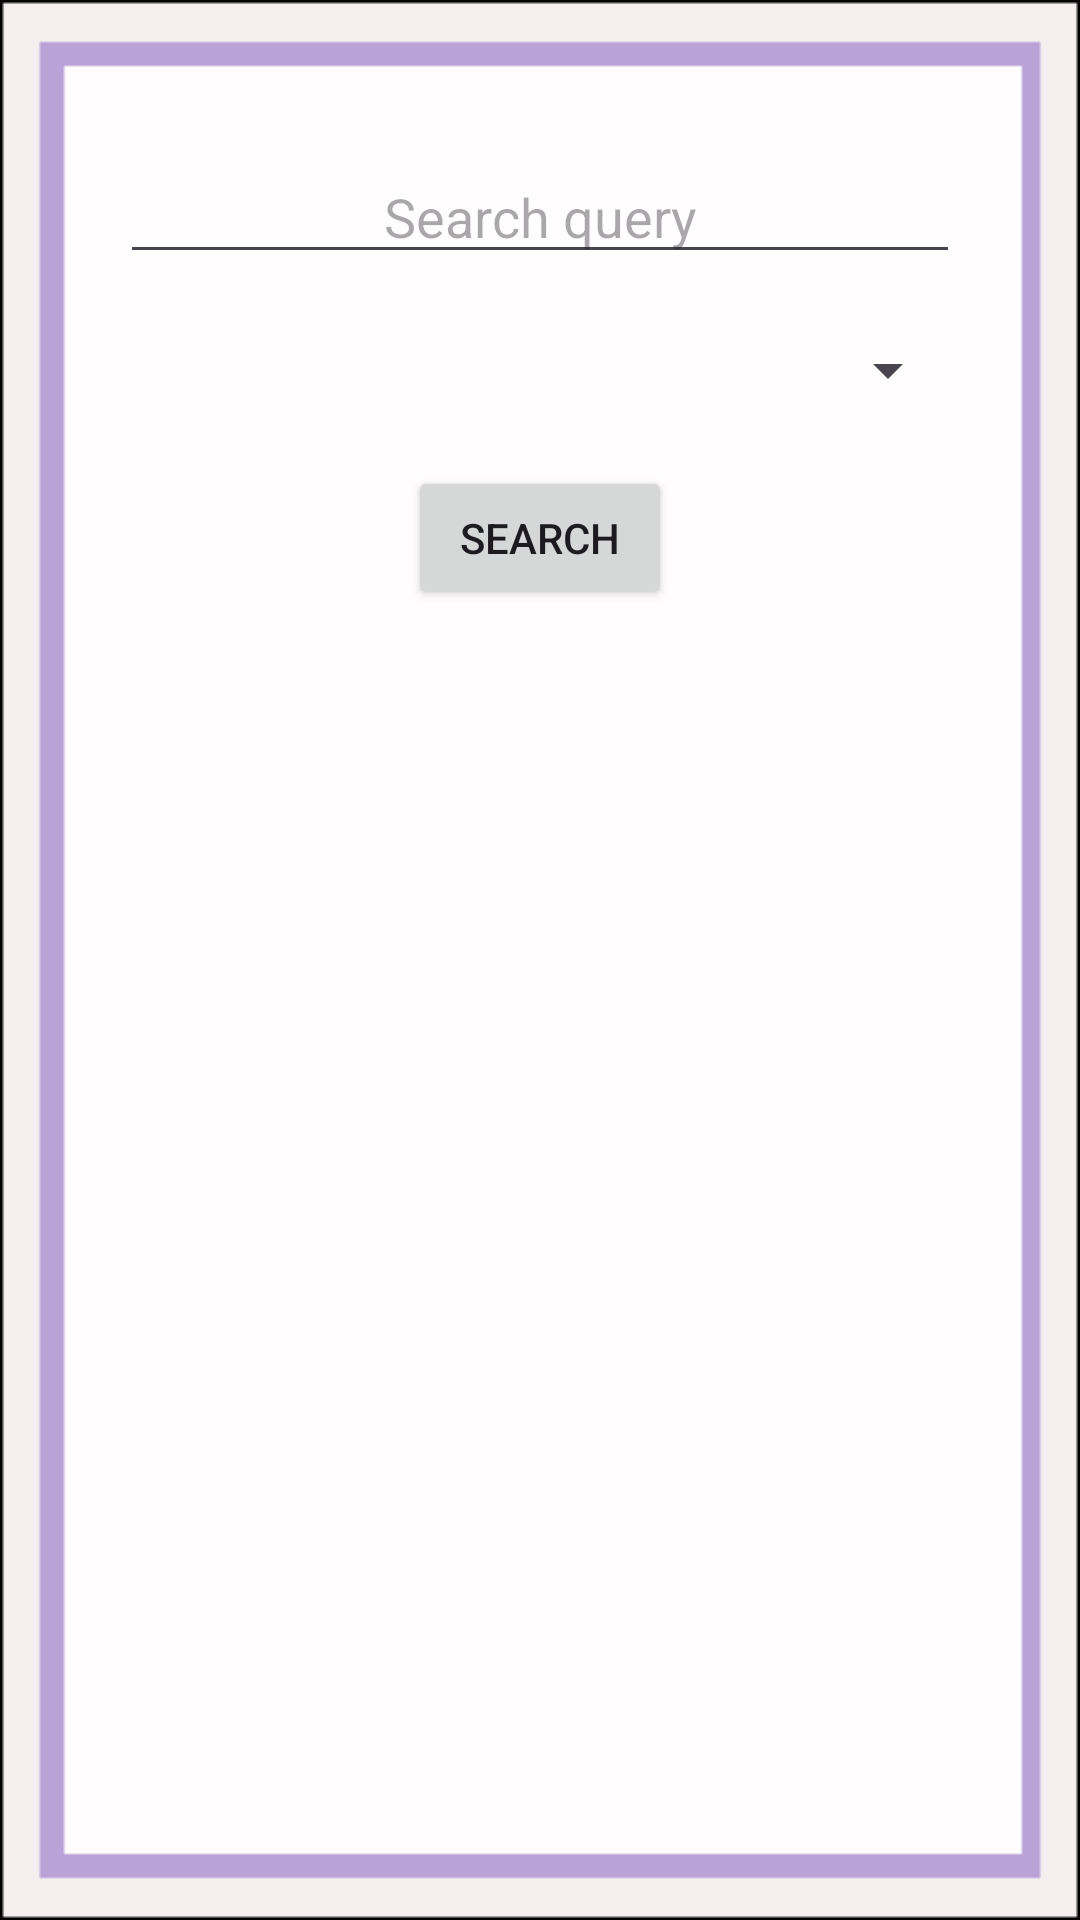

Here is an Android app screen rendered from its layout file. Give the layout XML and the strings, colors and styles it references.
<!-- AndroidManifest.xml: application theme Theme.CARRENTAL -->
<!-- res/layout/activity_manager_search.xml -->
<?xml version="1.0" encoding="utf-8"?>
<ScrollView xmlns:android="http://schemas.android.com/apk/res/android"
    xmlns:app="http://schemas.android.com/apk/res-auto"
    xmlns:tools="http://schemas.android.com/tools"
    android:layout_width="match_parent"
    android:layout_height="match_parent"
    android:fillViewport="true"
    android:background="@drawable/back5"
    tools:context=".ManagerSearch">

    <androidx.constraintlayout.widget.ConstraintLayout
        android:layout_width="match_parent"
        android:layout_height="wrap_content">

        <EditText
            android:id="@+id/search"
            android:layout_width="0dp"
            android:layout_height="wrap_content"
            android:layout_marginStart="40dp"
            android:layout_marginTop="50dp"
            android:layout_marginEnd="40dp"
            android:hint="@string/search_query"
            android:gravity="center"
            android:drawableStart="@drawable/search"
            app:layout_constraintEnd_toEndOf="parent"
            app:layout_constraintStart_toStartOf="parent"
            app:layout_constraintTop_toTopOf="parent" />

        <Spinner
            android:id="@+id/spinner_search"
            android:layout_width="0dp"
            android:layout_height="wrap_content"
            android:layout_marginStart="40dp"
            android:layout_marginEnd="40dp"
            android:layout_marginTop="20dp"
            app:layout_constraintEnd_toEndOf="parent"
            app:layout_constraintStart_toStartOf="parent"
            app:layout_constraintTop_toBottomOf="@id/search" />

        <Button
            android:id="@+id/searchButton"
            android:layout_width="wrap_content"
            android:layout_height="wrap_content"
            android:layout_marginTop="20dp"
            android:text="Search"
            app:layout_constraintEnd_toEndOf="parent"
            app:layout_constraintStart_toStartOf="parent"
            app:layout_constraintTop_toBottomOf="@id/spinner_search" />

        <ListView
            android:id="@+id/listView"
            android:layout_width="0dp"
            android:layout_height="0dp"
            android:layout_marginStart="40dp"
            android:layout_marginTop="20dp"
            android:layout_marginEnd="40dp"
            android:layout_marginBottom="60dp"
            app:layout_constraintBottom_toBottomOf="parent"
            app:layout_constraintEnd_toEndOf="parent"
            app:layout_constraintStart_toStartOf="parent"
            app:layout_constraintTop_toBottomOf="@id/searchButton" />

    </androidx.constraintlayout.widget.ConstraintLayout>

</ScrollView>
<!-- resources referenced by this layout -->
<resources>
  <!-- drawable back5: png bitmap (drawable, 2373 bytes) -->
  <string name="search_query">Search query</string>
  <style name="Theme.CARRENTAL" parent="Base.Theme.CARRENTAL" />
  <style name="Base.Theme.CARRENTAL" parent="Theme.Material3.DayNight.NoActionBar">
          
          
      </style>
</resources>
